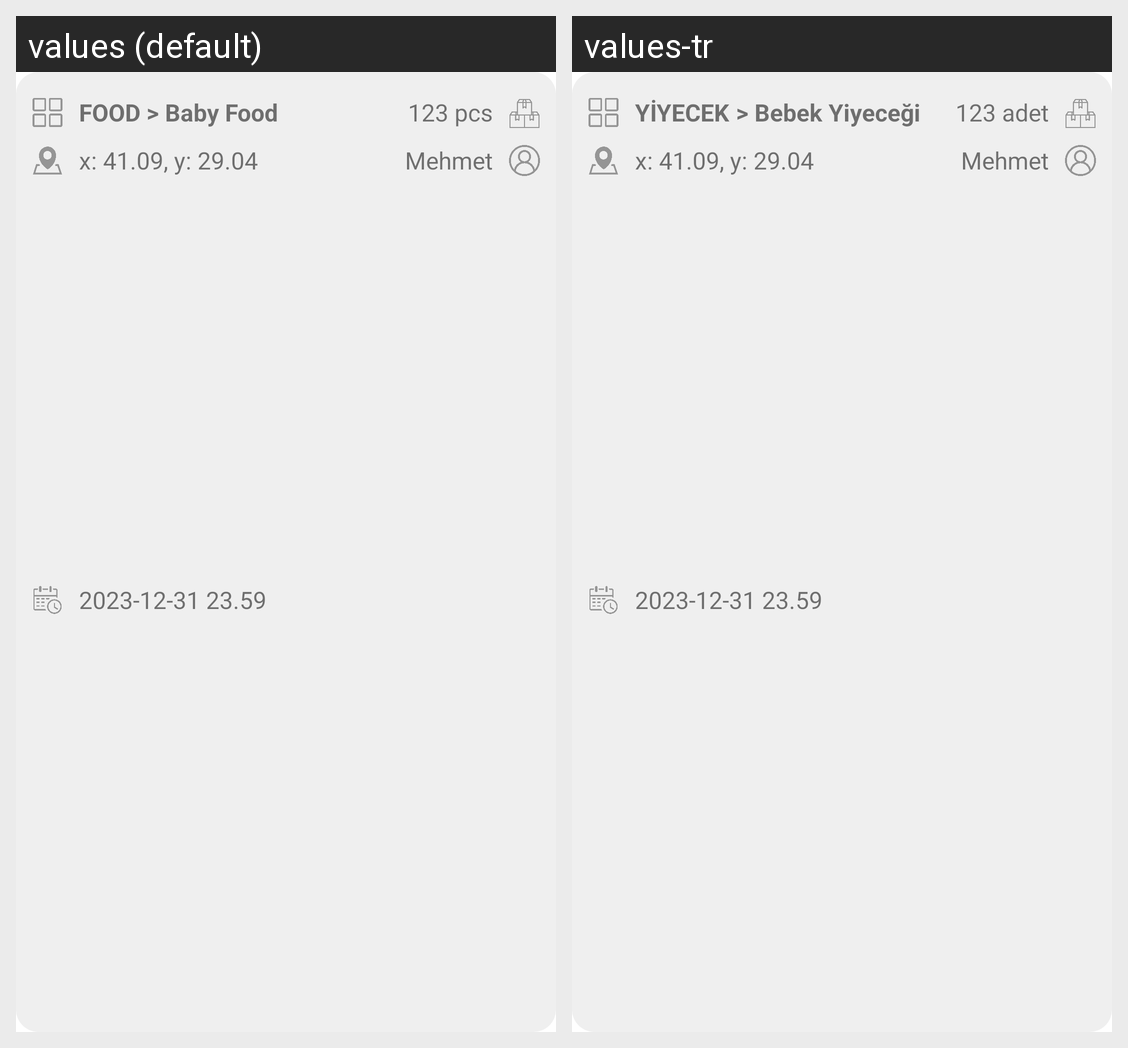

Here is an Android app screen in its default locale and in the app's own translations. Write out the translated-string differences for the strings that appear on this screen.
Android screen res/layout/need_item.xml rendered under 2 locales, left to right: values (default), values-tr. Device: Nexus 5 (rendered at 1080×1920; each locale shown at half size, 540×960, under a caption strip naming it); theme Theme.DisasterResponsePlatform.
Strings drawn on this screen, with the default value and each locale's value (text and hints the layout hard-codes, and strings that could not be matched under every locale, appear in the picture but are not listed):

placeholder_type
  values: Food
  values-tr: Yiyecek

placeholder_subtype
  values: Baby Food
  values-tr: Bebek Yiyeceği

placeholder_coordinate
  values: x: 41.09, y: 29.04
  values-tr: x: 41.09, y: 29.04

placeholder_date
  values: 2023-12-31 23.59
  values-tr: 2023-12-31 23.59

placeholder_quantity
  values: 123 pcs
  values-tr: 123 adet

placeholder_username
  values: Mehmet
  values-tr: Mehmet
